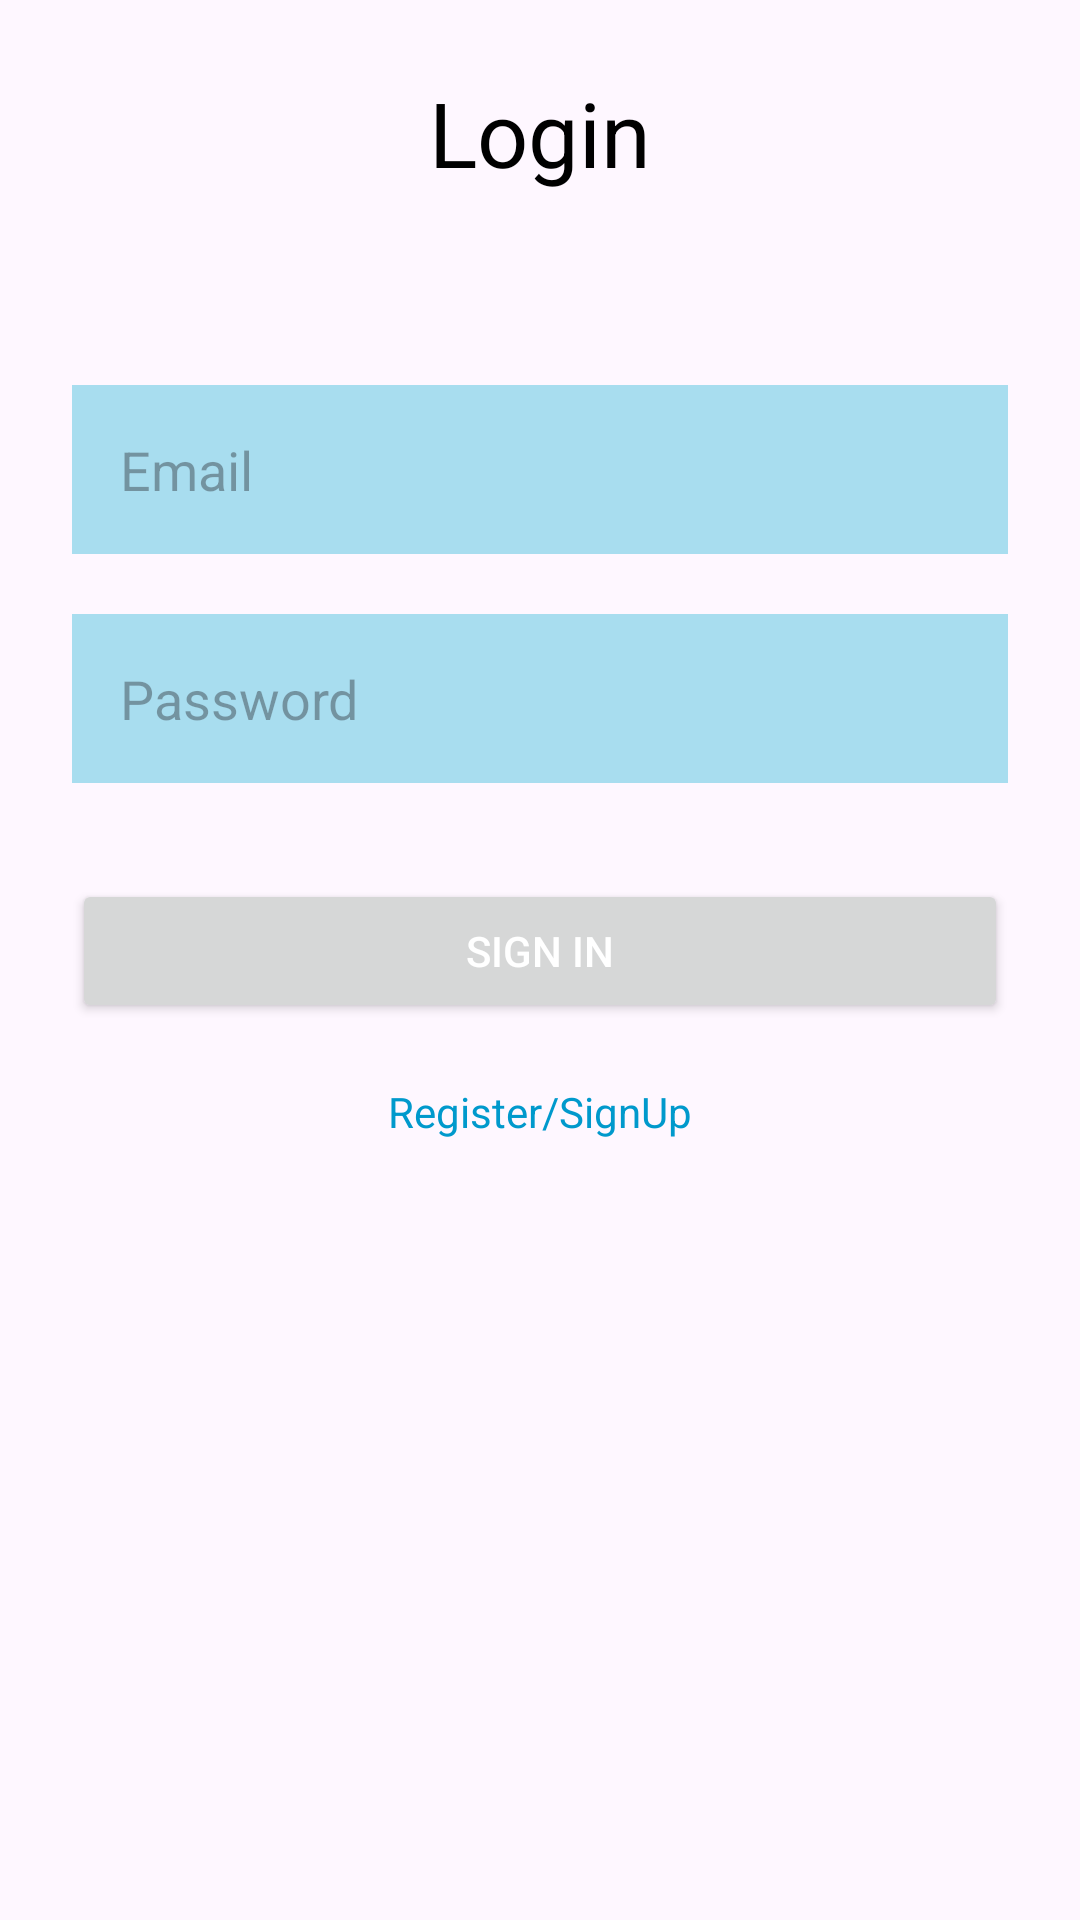

This screen was rendered from an Android layout file. Write that file and the resources it references.
<!-- AndroidManifest.xml: application theme Theme.TripPlannerDemo -->
<!-- res/layout/fragment_signin.xml -->
<?xml version="1.0" encoding="utf-8"?>
<androidx.constraintlayout.widget.ConstraintLayout xmlns:android="http://schemas.android.com/apk/res/android"
    xmlns:app="http://schemas.android.com/apk/res-auto"
    xmlns:tools="http://schemas.android.com/tools"
    android:layout_width="match_parent"
    android:layout_height="match_parent"
    android:padding="24dp"
    tools:context=".ui.signin.SigninFragment">

    <TextView
        android:id="@+id/txtLabel"
        android:layout_width="match_parent"
        android:layout_height="wrap_content"
        android:text="@string/login"
        android:textSize="30sp"
        android:gravity="center"
        android:textColor="@color/black"
        app:layout_constraintTop_toTopOf="parent"
        app:layout_constraintEnd_toEndOf="parent"
        app:layout_constraintStart_toStartOf="parent"
        />
    
    <EditText
        android:id="@+id/etEmail"
        android:layout_width="0dp"
        android:layout_height="wrap_content"
        android:layout_marginTop="64dp"
        android:background="#A8DDEF"
        android:hint="@string/email"
        android:inputType="textEmailAddress"
        android:padding="16dp"
        android:textColor="@android:color/black"
        app:layout_constraintEnd_toEndOf="parent"
        app:layout_constraintStart_toStartOf="parent"
        app:layout_constraintTop_toBottomOf="@id/txtLabel" />

    
    <EditText
        android:id="@+id/etPassword"
        android:layout_width="0dp"
        android:layout_height="wrap_content"
        android:layout_marginTop="20dp"
        android:background="#A8DDEF"
        android:hint="@string/password"
        android:inputType="textPassword"
        android:padding="16dp"
        android:textColor="@android:color/black"
        app:layout_constraintEnd_toEndOf="parent"
        app:layout_constraintStart_toStartOf="parent"
        app:layout_constraintTop_toBottomOf="@id/etEmail" />

    
    <Button
        android:id="@+id/btnSignIn"
        android:layout_width="0dp"
        android:layout_height="wrap_content"
        android:layout_marginTop="32dp"
        android:padding="12dp"
        android:text="@string/sign_in"
        android:textColor="@android:color/white"
        app:layout_constraintEnd_toEndOf="parent"
        app:layout_constraintStart_toStartOf="parent"
        app:layout_constraintTop_toBottomOf="@id/etPassword" />

    
    <TextView
        android:id="@+id/tvSignUp"
        android:layout_width="wrap_content"
        android:layout_height="wrap_content"
        android:layout_marginTop="20dp"
        android:text="@string/registration_label"
        android:textColor="@android:color/holo_blue_dark"
        android:textSize="14sp"
        app:layout_constraintEnd_toEndOf="parent"
        app:layout_constraintStart_toStartOf="parent"
        app:layout_constraintTop_toBottomOf="@id/btnSignIn" />

</androidx.constraintlayout.widget.ConstraintLayout>
<!-- resources referenced by this layout -->
<resources>
  <color name="black">#FF000000</color>
  <string name="email">Email</string>
  <string name="login">Login</string>
  <string name="password"> Password</string>
  <string name="registration_label">Register/SignUp</string>
  <string name="sign_in">Sign In</string>
  <style name="Theme.TripPlannerDemo" parent="Base.Theme.TripPlannerDemo" />
  <style name="Base.Theme.TripPlannerDemo" parent="Theme.Material3.DayNight.NoActionBar">
          
          
      </style>
</resources>
